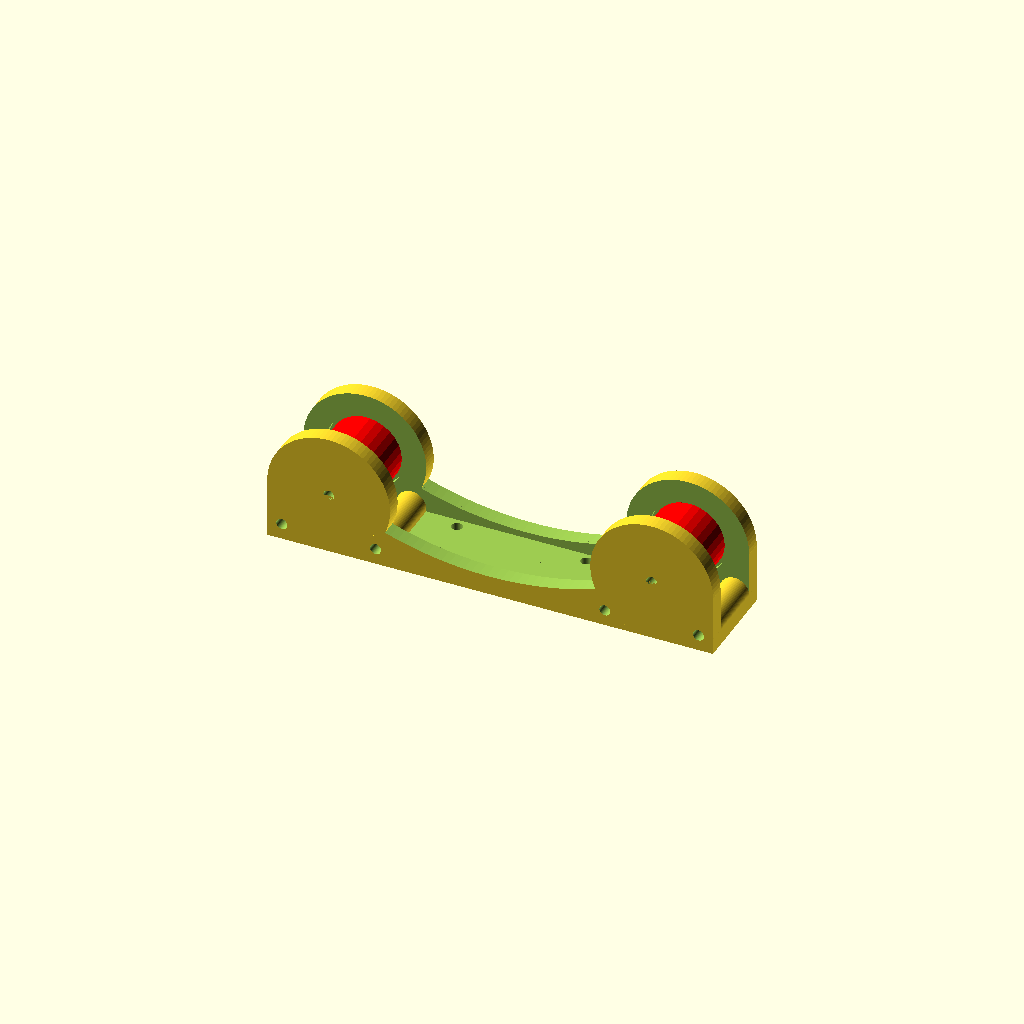
Cell 1 — every parameter at its default value.
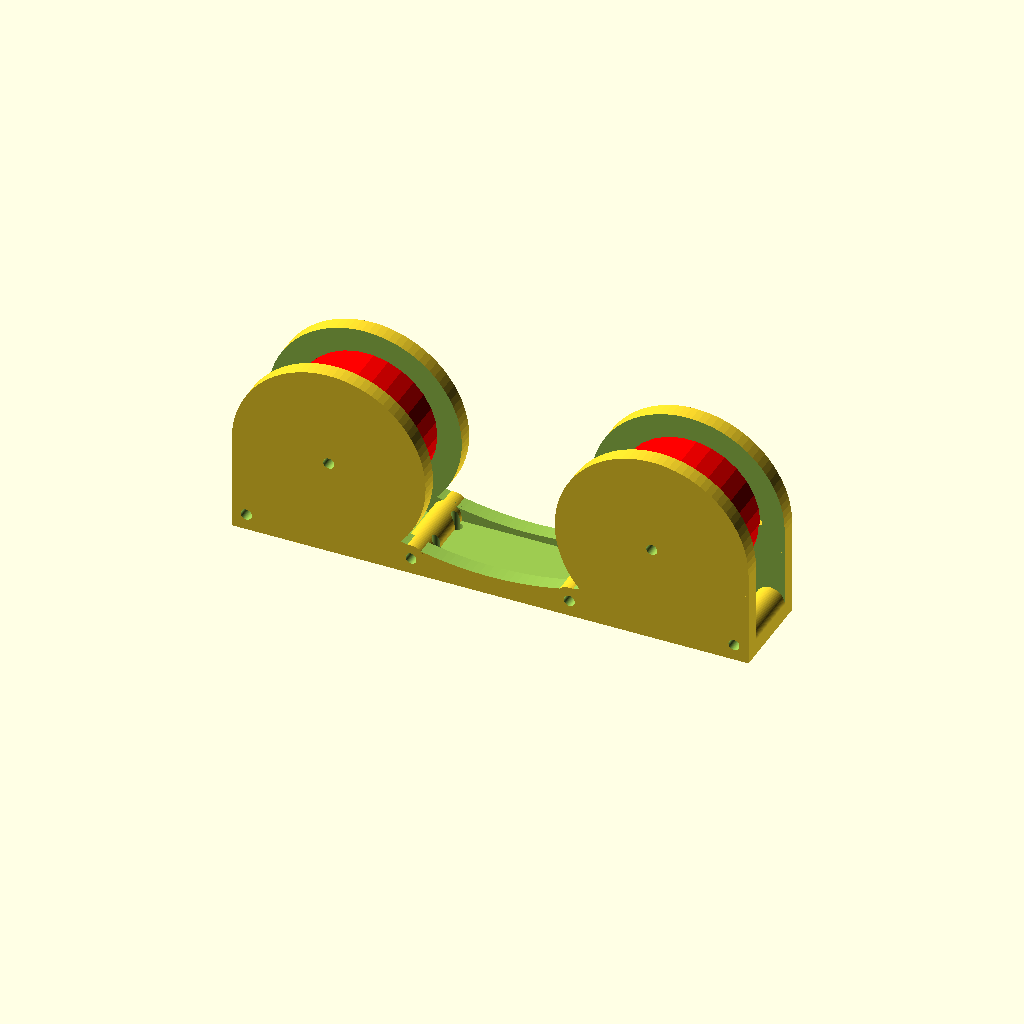
Cell 2 — bearing_od set to 44, the other parameters unchanged.
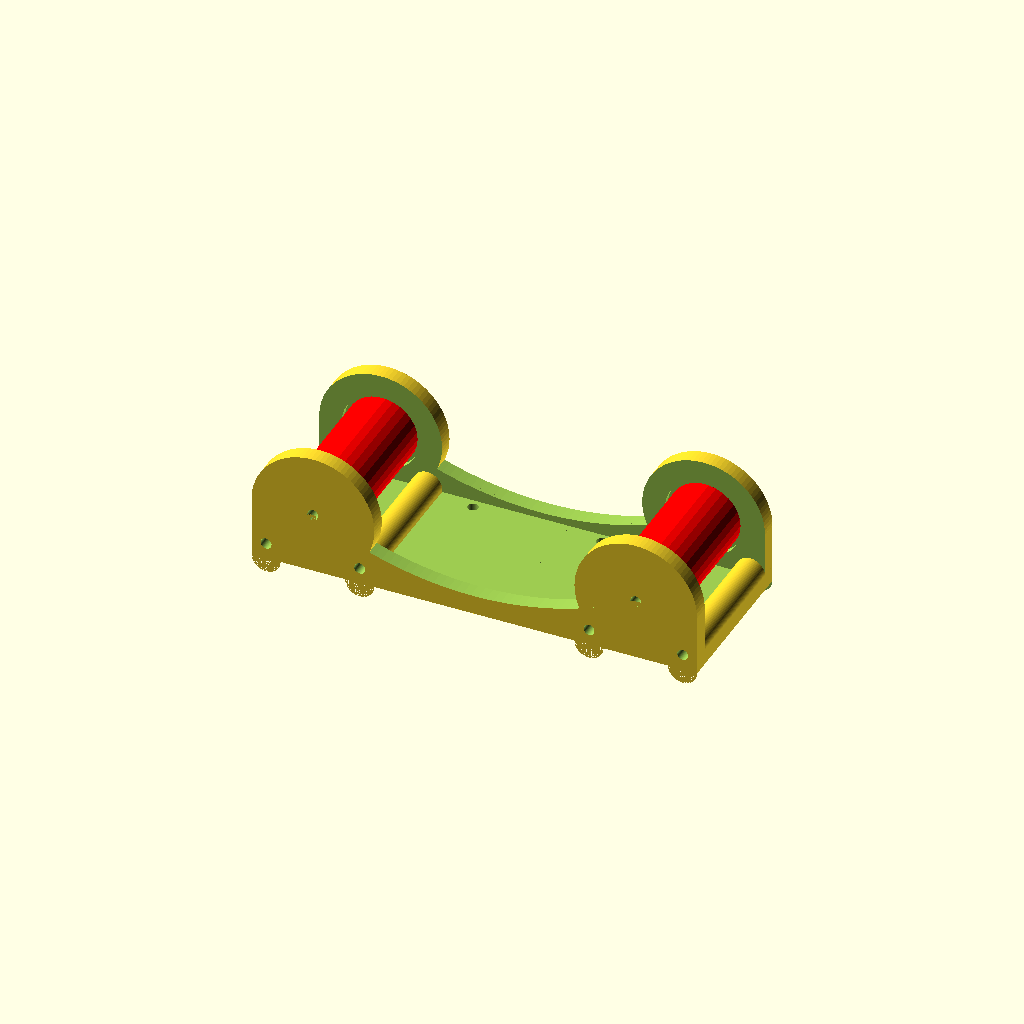
Cell 3 — bearing_w set to 14, the other parameters unchanged.
One fixed orthographic camera (rotation 55°, 0°, 25°; colour scheme Cornfield) for every cell.
OpenSCAD source file windows/system/library/openscad/1180_Parametric_Spool_Roller_Remix.scad:
// [FL_INDEX: keywords="openscad, 3d_parametric, Parametric_Spool_Roller_Remix, csg_solid" | COT="Parametric OpenSCAD design from 3DCodeverse"]
// Title: Parametric Spool Roller Remix

// ***************** Remixed From *******************************
// ***************** Airtripper's Reel Roller  ******************


fn=90;
// ## Bearing Dimentions ##
bearing_id = 8;
bearing_od = 22;
bearing_w = 7;

number_of_bearings = 3;
bearing_spacing = 100;
side_wall_width = 4;
bushing_wall_depth = 8;
no_feet = true;

bushing_r = bearing_od/2+bushing_wall_depth;
spool_holder_width = bearing_w*number_of_bearings+side_wall_width*2;
channel_width = bearing_w*number_of_bearings-2;
spool_holder_length = bearing_spacing+bushing_r*2;

//print_half();
full_model();
//bushing();


// ######################     For Printing     ###########################

module print_half() {
	difference() {
		translate([0,0,0]) rotate([0,0,0]) roller();
		translate([0,25,spool_holder_width]) cube([bearing_spacing*2,100,spool_holder_width*2], center=true);
	}
}

// ######################     Full Model     ###########################

module full_model() {
	translate([0,0,0]) rotate([90,0,0]) roller();
	translate([bearing_spacing/2,0,bearing_od/2+bushing_wall_depth]) rotate([90,0,0]) bearing(bearing_id, bearing_od, bearing_w*number_of_bearings);
	translate([-bearing_spacing/2,0,bearing_od/2+bushing_wall_depth]) rotate([90,0,0]) bearing(bearing_id, bearing_od, bearing_w*number_of_bearings);
*%	translate([0,3,118]) rotate([90,0,0]) reel();
}

// ######################     Roller      ###########################

module roller() {
difference() {
union() {
	// ## Roller Body ##
	difference() {
		union() {
			translate([0,(bearing_od/2+bushing_wall_depth)/2,0]) cube([spool_holder_length,bearing_od/2+bushing_wall_depth,spool_holder_width], center=true);
		}
		union() {
			translate([0,25+side_wall_width,0]) cube([spool_holder_length*2,50,channel_width], center=true);
			translate([0,bearing_spacing+side_wall_width+2,0]) cylinder(100, r=bearing_spacing, center=true, $fn=fn*3);
			translate([bearing_spacing/2,bearing_od/2+bushing_wall_depth,0]) cylinder(spool_holder_width, r=13, center=true, $fn=fn);
			translate([-bearing_spacing/2,bearing_od/2+bushing_wall_depth,0]) cylinder(spool_holder_width, r=13, center=true, $fn=fn);

		}
	}
	// ## Screw Housings ##
	for (m = [-1, 1]) { 
		for (x = [bearing_spacing/2-bushing_r+4.5, bearing_spacing/2+bushing_r-4.5]) {
			hull () {
				translate([x*m,5,0]) cylinder(spool_holder_width, r=4.5, center=true, $fn=fn);
				translate([x*m,0,0]) cylinder(spool_holder_width, r=4.5, center=true, $fn=fn);
			}
		}
	}


// ## Bearing Axle and Housing##
// ## bushing arguments (id=8, od=22, bw=7, ed=12, b=2, tw=24)
	translate([bearing_spacing/2, bearing_od/2+bushing_wall_depth, 0])
	 bushing(bearing_id, bearing_od, bearing_w, bushing_wall_depth*2, number_of_bearings, spool_holder_width);
	translate([-bearing_spacing/2, bearing_od/2+bushing_wall_depth, 0])
	 bushing(bearing_id, bearing_od, bearing_w, bushing_wall_depth*2, number_of_bearings, spool_holder_width);
}
	// ##Screw Holes ##
	for (m = [-1, 1]) { 
		for (x = [bearing_spacing/2+bushing_r-4.5, bearing_spacing/2-bushing_r+4.5]) {
	translate([x*m,5,0]) cylinder(100, r=1.7, center=true, $fn=fn);
	translate([bearing_spacing/5*m,0,spool_holder_width/2-side_wall_width*2]) rotate([90,0,0]) cylinder(100, r=1.7, center=true, $fn=fn);
	translate([bearing_spacing/5*m,0,-spool_holder_width/2+side_wall_width*2]) rotate([90,0,0]) cylinder(100, r=1.7, center=true, $fn=fn);

		}
	}

// ## Cut off Feet
	if (no_feet == true) {
		translate([0,-25,0]) cube([200,50,50], center=true);
	}
}

}


// ######################     Reel      ###########################

module reel() {
	difference() {
		translate([0,0,0]) color("grey") cylinder(6, r=100, $fn=fn*3);
		translate([0,0,-1]) cylinder(8, r=16, $fn=fn*3);
	}

}

// ######################     Bearing      ###########################

//bearing(6, 19, 6);
module bearing(id, od, w) {
	difference() {
		union() {
			translate([0,0,0]) color("red") cylinder(w,r=od/2, center = true, $fs=.1);
		}
		union() {
			translate([0,0,0]) cylinder(w+2,r=od/2-1, center = true, $fs=.1);
		}
	}
	difference() {
		union() {
			translate([0,0,0]) color("red") cylinder(w,r=id/2+1, center = true, $fs=.1);
			translate([0,0,0]) color("black") cylinder(w-0.5,r=od/2-1, center = true, $fs=.1);
		}
		union() {
			translate([0,0,0]) cylinder(w+2,r=id/2, center = true, $fs=.1);
		}
	}
}

// ######################     Bushing      ###########################

module bushing(id=8, od=22, bw=7, ed=12, b=2, tw=22) {
gap = b*bw;
//translate([0,0,0]) bearing(8, 22, 7);
difference() {
	union() {
// ## Axle ##
	difference() {
		translate([0,0,0]) cylinder(tw, r=id/2-0.02, center=true, $fn=fn);
	}
// ## Bearing Support ##
		difference() {
			translate([0,0,0]) cylinder(tw, r=id/2*1.375, center=true, $fn=fn);
			translate([0,0,0]) cylinder(gap, r=od*2, center=true, $fn=fn);
		}
// ## End Caps ##
		difference() {
			translate([0,0,0]) cylinder(tw, r=od/2+ed/2, center=true, $fn=fn);
			translate([0,0,0]) cylinder(gap-2, r=od*2, center=true, $fn=fn);
			translate([0,0,0]) cylinder(gap+2, r=od/2+1, center=true, $fn=fn);
		}
	}

	translate([0,0,0]) cylinder(100, r=1.7, center=true, $fn=fn);
// ## Uncomment for half bushing
//#	translate([-60,-50,0]) cube([120,100,50]);
}
}
// ###################################################################
Parameter table extracted from the source (name, type, default, range or options):
fn: number, default 90
bearing_id: number, default 8
bearing_od: number, default 22
bearing_w: number, default 7
number_of_bearings: number, default 3
bearing_spacing: number, default 100
side_wall_width: number, default 4
bushing_wall_depth: number, default 8
no_feet: bool, default true
